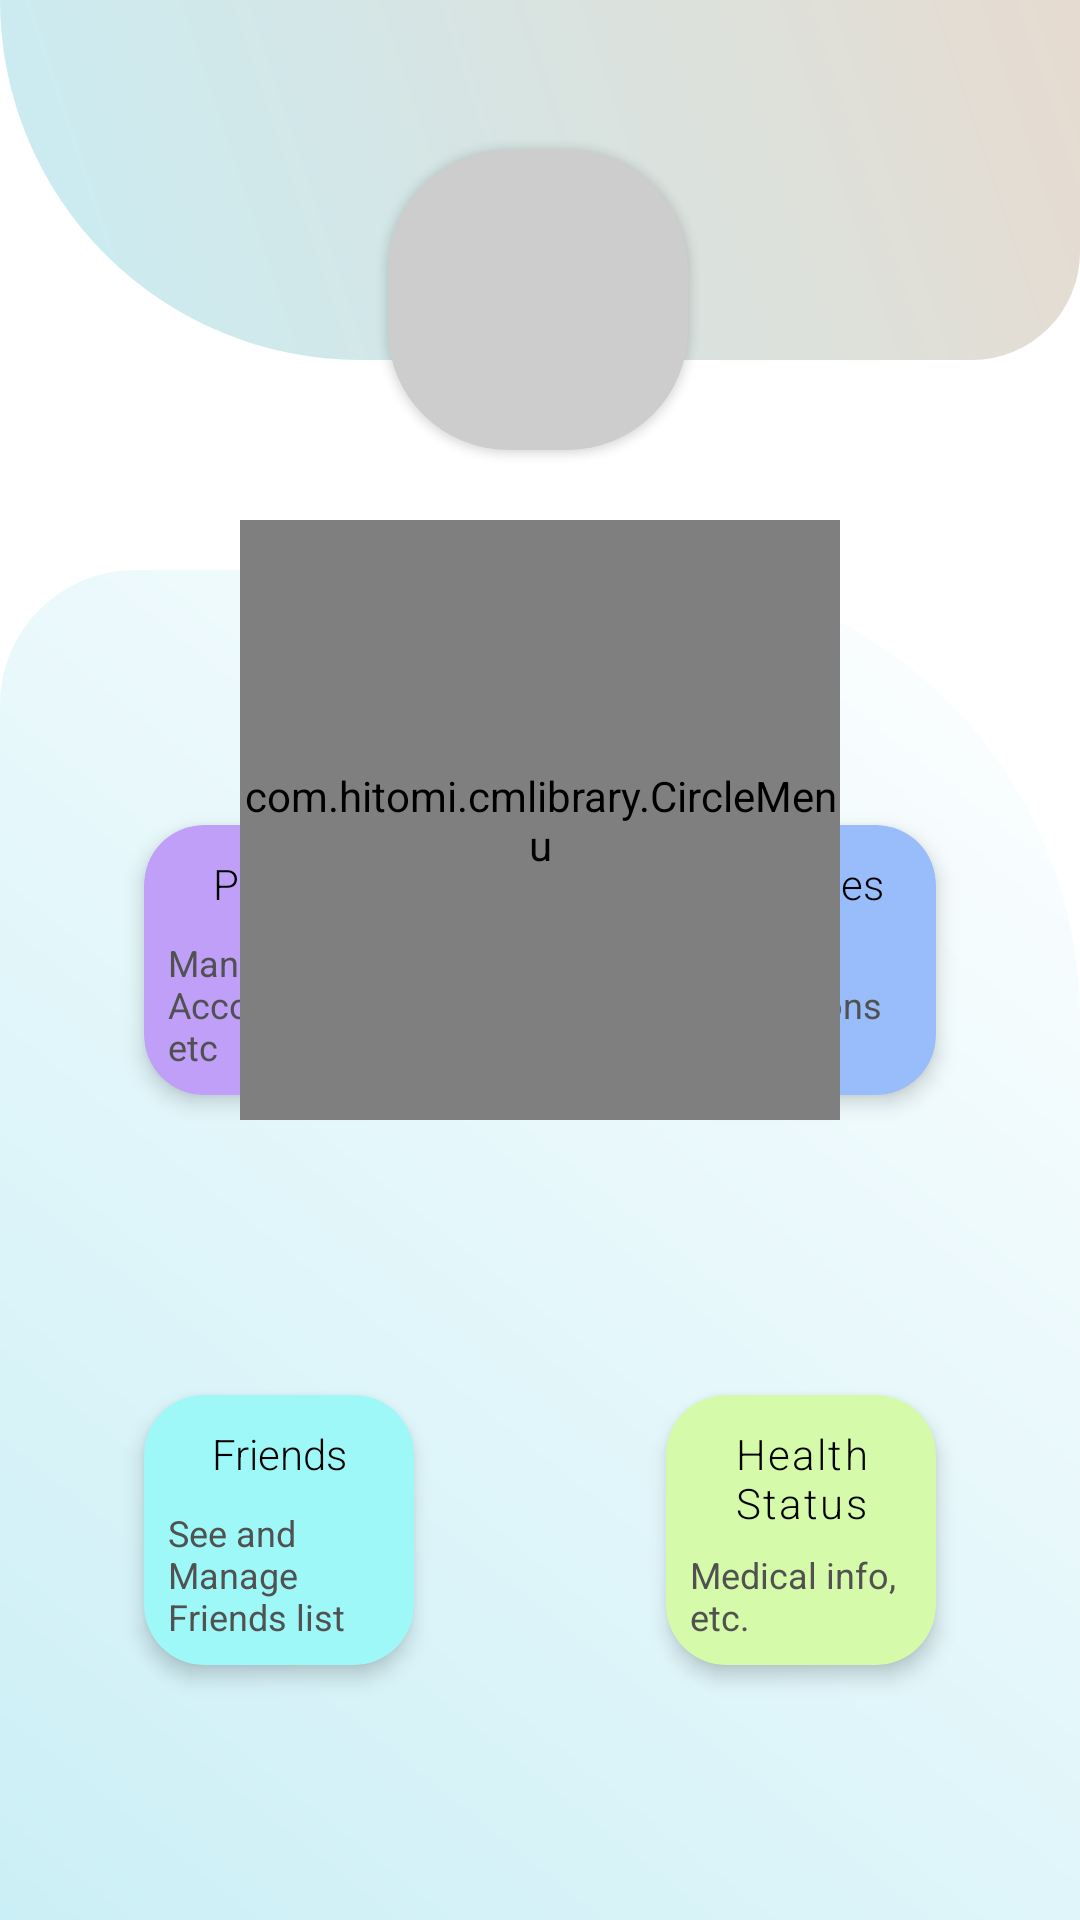

Produce the Android XML layout that renders to this screen, including the resource entries it uses.
<!-- AndroidManifest.xml: application theme Theme.GetMyLocation -->
<!-- res/layout/fragment_profile.xml -->
<?xml version="1.0" encoding="utf-8"?>
<androidx.constraintlayout.widget.ConstraintLayout xmlns:android="http://schemas.android.com/apk/res/android"
    xmlns:app="http://schemas.android.com/apk/res-auto"
    xmlns:tools="http://schemas.android.com/tools"
android:id="@+id/whatever"
    android:layout_width="match_parent"
    android:layout_height="match_parent"
    tools:context=".UI.CurrentUser.Fragments.ProfileFragment">


    <androidx.appcompat.widget.LinearLayoutCompat
        android:id="@+id/linearLayoutCompat2"
        android:layout_width="match_parent"
        android:layout_height="120dp"
        android:background="@drawable/down_corners"

        app:layout_constraintEnd_toEndOf="parent"
        app:layout_constraintHorizontal_bias="0.0"
        app:layout_constraintStart_toStartOf="parent"
        app:layout_constraintTop_toTopOf="parent" />


    <androidx.cardview.widget.CardView
        android:id="@+id/cardView2"
        android:layout_width="100dp"
        android:layout_height="100dp"
        app:cardBackgroundColor="#CDCDCD"
        app:cardCornerRadius="40dp"
        app:layout_constraintBottom_toBottomOf="@+id/linearLayoutCompat2"
        app:layout_constraintEnd_toEndOf="parent"
        app:layout_constraintHorizontal_bias="0.497"
        app:layout_constraintStart_toStartOf="parent"
        app:layout_constraintTop_toTopOf="parent"
        android:layout_marginTop="80dp">

        <androidx.appcompat.widget.AppCompatImageView
            android:id="@+id/ProfilePictureImageView"
            android:layout_width="match_parent"
            android:layout_height="match_parent" />
    </androidx.cardview.widget.CardView>

    <androidx.appcompat.widget.AppCompatTextView
        android:id="@+id/ProfileFullName"
        android:layout_width="210dp"
        android:layout_height="wrap_content"
        android:layout_marginTop="10dp"
        android:fontFamily="sans-serif-condensed"
        android:gravity="center"
        android:elevation="2dp"
        android:letterSpacing="0.02"

        android:textColor="@color/black"
        android:textSize="20sp"
        app:layout_constraintEnd_toEndOf="@+id/cardView2"
        app:layout_constraintStart_toStartOf="@+id/cardView2"
        app:layout_constraintTop_toBottomOf="@+id/cardView2" />


    <androidx.appcompat.widget.LinearLayoutCompat
        android:id="@+id/linearLayoutCompat3"
        android:layout_width="match_parent"
        android:layout_height="450dp"

        android:background="@drawable/top_corners"
        android:orientation="vertical"
        app:layout_constraintBottom_toBottomOf="parent"
        app:layout_constraintEnd_toEndOf="parent"
        app:layout_constraintHorizontal_bias="0.0"
        app:layout_constraintStart_toStartOf="parent">

        <androidx.constraintlayout.widget.ConstraintLayout
            android:id="@+id/GeneralProfileLayout"
            android:layout_width="match_parent"
            android:layout_height="match_parent">

            <androidx.cardview.widget.CardView
                android:id="@+id/cardView4"
                android:layout_width="90dp"
                android:layout_height="90dp"
                android:layout_marginHorizontal="48dp"
                android:layout_marginVertical="85dp"
                app:cardBackgroundColor="#BF9FF8"
                app:cardCornerRadius="20dp"
                app:cardElevation="4dp"
                app:layout_constraintStart_toStartOf="parent"
                app:layout_constraintTop_toTopOf="parent">

                <androidx.appcompat.widget.AppCompatTextView
                    android:layout_width="match_parent"
                    android:layout_height="wrap_content"
                    android:layout_gravity="top"
                    android:layout_marginVertical="10dp"
                    android:fontFamily="sans-serif-light"
                    android:gravity="center"
                    android:text="Privacy"
                    android:textColor="@color/black"
                    android:textSize="14sp" />

                <androidx.appcompat.widget.AppCompatTextView
                    android:layout_width="match_parent"
                    android:layout_height="wrap_content"
                    android:layout_gravity="bottom"
                    android:layout_marginHorizontal="8dp"
                    android:layout_marginBottom="8dp"
                    android:text="Manage Account info, etc"
                    android:textColor="#515151"
                    android:textSize="12sp" />

            </androidx.cardview.widget.CardView>

            <androidx.cardview.widget.CardView
                android:layout_width="90dp"
                android:layout_height="90dp"
                android:layout_marginHorizontal="48dp"
                android:layout_marginVertical="85dp"
                app:cardBackgroundColor="#99BDFA"
                app:cardCornerRadius="20dp"
                app:cardElevation="4dp"
                app:layout_constraintEnd_toEndOf="parent"
                app:layout_constraintTop_toTopOf="parent">

                <androidx.appcompat.widget.AppCompatTextView
                    android:layout_width="match_parent"
                    android:layout_height="wrap_content"
                    android:layout_gravity="top"
                    android:layout_marginVertical="10dp"
                    android:fontFamily="sans-serif-light"
                    android:gravity="center"
                    android:text="Activities"
                    android:textColor="@color/black"
                    android:textSize="14sp" />

                <androidx.appcompat.widget.AppCompatTextView
                    android:layout_width="match_parent"
                    android:layout_height="wrap_content"
                    android:layout_gravity="bottom"
                    android:layout_marginHorizontal="8dp"
                    android:layout_marginBottom="8dp"
                    android:text="Recent Interactions and logs."
                    android:textColor="#515151"
                    android:textSize="12sp" />

            </androidx.cardview.widget.CardView>

            <androidx.cardview.widget.CardView
                android:layout_width="90dp"
                android:layout_height="90dp"
                android:layout_marginHorizontal="48dp"
                android:layout_marginVertical="85dp"
                app:cardBackgroundColor="#9EF8F8"
                app:cardCornerRadius="20dp"
                app:cardElevation="4dp"
                app:layout_constraintBottom_toBottomOf="parent"
                app:layout_constraintStart_toStartOf="parent">

                <androidx.appcompat.widget.AppCompatTextView
                    android:layout_width="match_parent"
                    android:layout_height="wrap_content"
                    android:layout_gravity="top"
                    android:layout_marginVertical="10dp"
                    android:fontFamily="sans-serif-light"
                    android:gravity="center"
                    android:text="Friends"
                    android:textColor="@color/black"
                    android:textSize="14sp" />

                <androidx.appcompat.widget.AppCompatTextView
                    android:layout_width="match_parent"
                    android:layout_height="wrap_content"
                    android:layout_gravity="bottom"
                    android:layout_marginHorizontal="8dp"
                    android:layout_marginBottom="8dp"
                    android:text="See and Manage Friends list "
                    android:textColor="#515151"
                    android:textSize="12sp" />

            </androidx.cardview.widget.CardView>

            <androidx.cardview.widget.CardView
                android:layout_width="90dp"
                android:layout_height="90dp"
                android:layout_marginHorizontal="48dp"
                android:layout_marginVertical="85dp"
                app:cardBackgroundColor="#D5FAA9"
                app:cardCornerRadius="20dp"
                app:cardElevation="4dp"
                app:layout_constraintBottom_toBottomOf="parent"
                app:layout_constraintEnd_toEndOf="parent">

                <androidx.appcompat.widget.AppCompatTextView
                    android:layout_width="match_parent"
                    android:layout_height="wrap_content"
                    android:layout_gravity="top"
                    android:layout_marginVertical="10dp"
                    android:fontFamily="sans-serif-light"
                    android:gravity="center"
                    android:letterSpacing="0.05"
                    android:text="Health Status"
                    android:textColor="@color/black"
                    android:textSize="14sp" />

                <androidx.appcompat.widget.AppCompatTextView
                    android:layout_width="match_parent"
                    android:layout_height="wrap_content"
                    android:layout_gravity="bottom"
                    android:layout_marginHorizontal="8dp"
                    android:layout_marginBottom="8dp"
                    android:text="Medical info, etc."
                    android:textColor="#515151"
                    android:textSize="12sp" />

            </androidx.cardview.widget.CardView>
        </androidx.constraintlayout.widget.ConstraintLayout>

        <androidx.fragment.app.FragmentContainerView
            android:id="@+id/SelectionFragment"
            android:layout_width="match_parent"
            android:layout_height="match_parent"

            />


    </androidx.appcompat.widget.LinearLayoutCompat>


    <com.hitomi.cmlibrary.CircleMenu
        android:id="@+id/ProfileCircleMenu"
        android:layout_width="200dp"
        android:layout_height="200dp"

        app:layout_constraintBottom_toTopOf="@+id/linearLayoutCompat3"
        app:layout_constraintEnd_toEndOf="@+id/linearLayoutCompat3"
        app:layout_constraintHorizontal_bias="0.5"
        app:layout_constraintStart_toStartOf="@+id/linearLayoutCompat3"
        app:layout_constraintTop_toBottomOf="@+id/ProfileFullName"
        app:layout_constraintVertical_bias="0.07" />




</androidx.constraintlayout.widget.ConstraintLayout>
<!-- resources referenced by this layout -->
<resources>
  <color name="black">#FF000000</color>
  <!-- drawable down_corners (drawable) -->
  <?xml version="1.0" encoding="utf-8"?>
  <shape xmlns:android="http://schemas.android.com/apk/res/android" android:shape="rectangle">
      <corners android:bottomRightRadius="45dp" android:bottomLeftRadius="150dp"/>
      <gradient android:startColor="#E6DBD0" android:endColor="#C9EDF4" android:angle="225"/>
  
  </shape>
  <!-- drawable top_corners (drawable) -->
  <?xml version="1.0" encoding="utf-8"?>
  <shape xmlns:android="http://schemas.android.com/apk/res/android" android:shape="rectangle">
      <corners android:topRightRadius="150dp" android:topLeftRadius="45dp"/>
      <gradient android:startColor="#FFFFFF" android:endColor="#CBEFF6" android:angle="225"/>
  
  </shape>
  <style name="Theme.GetMyLocation" parent="Theme.MaterialComponents.Light.NoActionBar">
          
          <item name="colorPrimary">@color/blackedgrey</item>
          <item name="colorPrimaryVariant">@color/purple_700</item>
          <item name="colorOnPrimary">@color/white</item>
          
          <item name="colorSecondary">@color/teal_200</item>
          <item name="colorSecondaryVariant">@color/teal_700</item>
          <item name="colorOnSecondary">@color/black</item>
          
          <item name="android:statusBarColor" tools:targetApi="l">@color/blackedgrey</item>
          
      </style>
  <color name="blackedgrey">#FF2B2B2B</color>
  <color name="purple_700">#FF3700B3</color>
  <color name="white">#FFFFFFFF</color>
  <color name="teal_200">#FF03DAC5</color>
  <color name="teal_700">#FF018786</color>
</resources>
